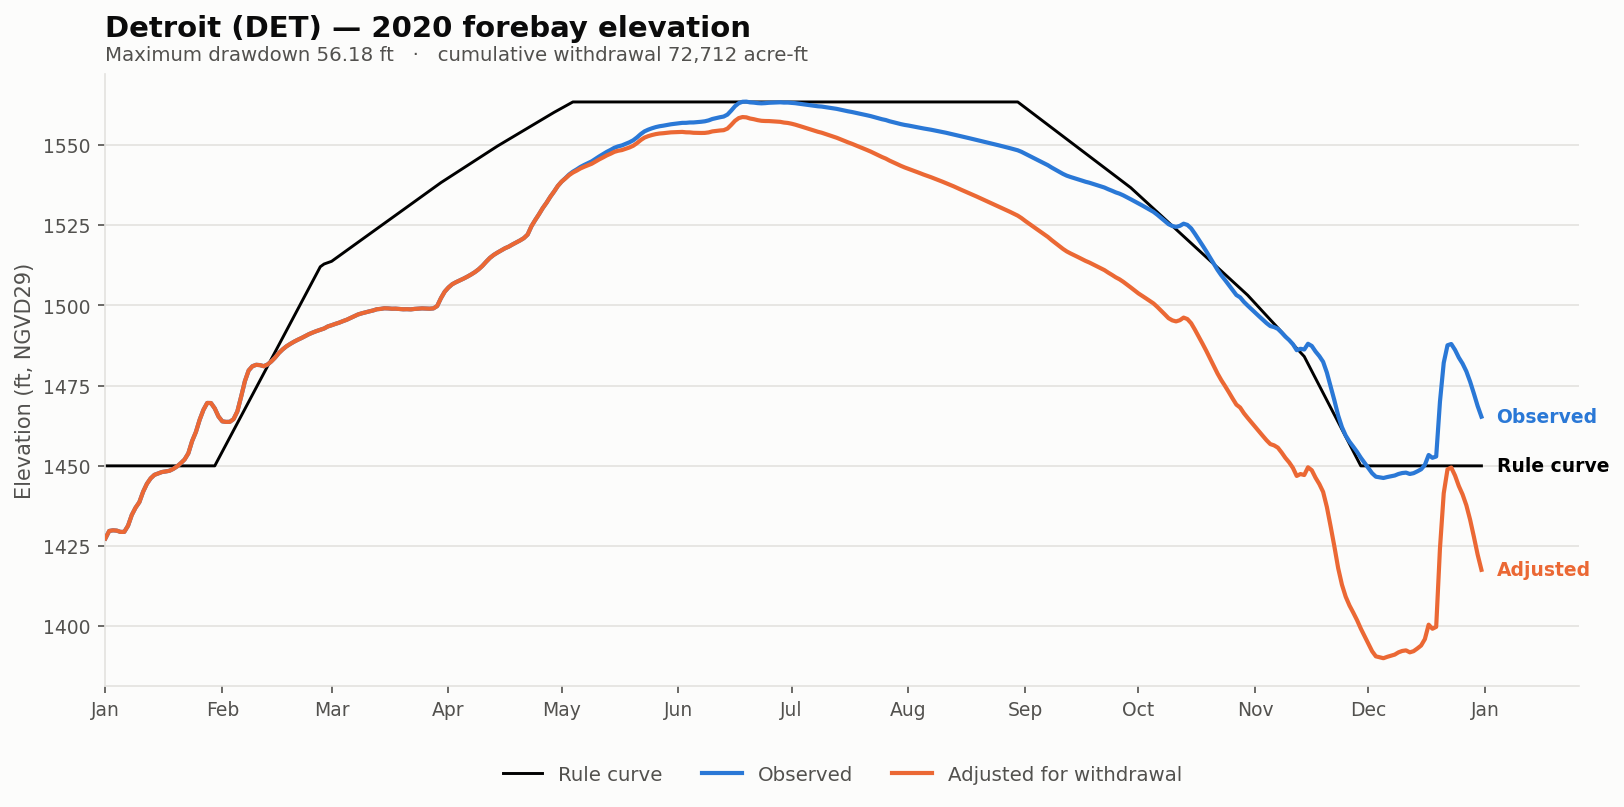

Source data for this figure (header and first rows):
date, elev_observed_ft, elev_adjusted_ft, storage_observed_af, storage_adjusted_af, demand_cfs, cumulative_withdrawal_af, elev_change_ft, at_rating_floor, elev_rule_ft
2020-01-01, 1427, 1427, 115100, 115100, 0.0, 0.0, 0.0, False, 1450
2020-01-02, 1430, 1430, 118249, 118249, 0.0, 0.0, 0.0, False, 1450
2020-01-03, 1430, 1430, 118536, 118536, 0.0, 0.0, 0.0, False, 1450
2020-01-04, 1430, 1430, 118399, 118399, 0.0, 0.0, 0.0, False, 1450
2020-01-05, 1429, 1429, 117853, 117853, 0.0, 0.0, 0.0, False, 1450
2020-01-06, 1429, 1429, 117867, 117867, 0.0, 0.0, 0.0, False, 1450
2020-01-07, 1431, 1431, 120506, 120506, 0.0, 0.0, 0.0, False, 1450
2020-01-08, 1435, 1435, 125248, 125248, 0.0, 0.0, 0.0, False, 1450
2020-01-09, 1437, 1437, 128484, 128484, 0.0, 0.0, 0.0, False, 1450
2020-01-10, 1439, 1439, 130965, 130965, 0.0, 0.0, 0.0, False, 1450
2020-01-11, 1442, 1442, 135749, 135749, 0.0, 0.0, 0.0, False, 1450
2020-01-12, 1444, 1444, 139476, 139476, 0.0, 0.0, 0.0, False, 1450
2020-01-13, 1446, 1446, 142110, 142110, 0.0, 0.0, 0.0, False, 1450
2020-01-14, 1447, 1447, 143817, 143817, 0.0, 0.0, 0.0, False, 1450
2020-01-15, 1448, 1448, 144527, 144527, 0.0, 0.0, 0.0, False, 1450
2020-01-16, 1448, 1448, 145207, 145207, 0.0, 0.0, 0.0, False, 1450
2020-01-17, 1448, 1448, 145494, 145494, 0.0, 0.0, 0.0, False, 1450
2020-01-18, 1448, 1448, 145845, 145845, 0.0, 0.0, 0.0, False, 1450
2020-01-19, 1449, 1449, 146771, 146771, 0.0, 0.0, 0.0, False, 1450
2020-01-20, 1450, 1450, 147993, 147993, 0.0, 0.0, 0.0, False, 1450
2020-01-21, 1451, 1451, 149666, 149666, 0.0, 0.0, 0.0, False, 1450
2020-01-22, 1452, 1452, 151536, 151536, 0.0, 0.0, 0.0, False, 1450
2020-01-23, 1454, 1454, 154749, 154749, 0.0, 0.0, 0.0, False, 1450
2020-01-24, 1458, 1458, 161280, 161280, 0.0, 0.0, 0.0, False, 1450
2020-01-25, 1461, 1461, 166223, 166223, 0.0, 0.0, 0.0, False, 1450
2020-01-26, 1464, 1464, 173111, 173111, 0.0, 0.0, 0.0, False, 1450
2020-01-27, 1467, 1467, 178829, 178829, 0.0, 0.0, 0.0, False, 1450
2020-01-28, 1470, 1470, 182887, 182887, 0.0, 0.0, 0.0, False, 1450
2020-01-29, 1470, 1470, 182830, 182830, 0.0, 0.0, 0.0, False, 1450
2020-01-30, 1468, 1468, 179671, 179671, 0.0, 0.0, 0.0, False, 1450
2020-01-31, 1465, 1465, 174966, 174966, 0.0, 0.0, 0.0, False, 1452
2020-02-01, 1464, 1464, 172216, 172216, 0.0, 0.0, 0.0, False, 1454
2020-02-02, 1464, 1464, 171889, 171889, 0.0, 0.0, 0.0, False, 1457
2020-02-03, 1464, 1464, 171925, 171925, 0.0, 0.0, 0.0, False, 1459
2020-02-04, 1465, 1465, 173496, 173496, 0.0, 0.0, 0.0, False, 1461
2020-02-05, 1467, 1467, 177930, 177930, 0.0, 0.0, 0.0, False, 1463
2020-02-06, 1472, 1472, 186641, 186641, 0.0, 0.0, 0.0, False, 1466
2020-02-07, 1476, 1476, 196131, 196131, 0.0, 0.0, 0.0, False, 1468
2020-02-08, 1480, 1480, 202861, 202861, 0.0, 0.0, 0.0, False, 1470
2020-02-09, 1481, 1481, 205543, 205543, 0.0, 0.0, 0.0, False, 1472
2020-02-10, 1482, 1482, 206451, 206451, 0.0, 0.0, 0.0, False, 1474
2020-02-11, 1481, 1481, 206245, 206245, 0.0, 0.0, 0.0, False, 1477
2020-02-12, 1481, 1481, 205564, 205564, 0.0, 0.0, 0.0, False, 1479
2020-02-13, 1482, 1482, 206637, 206637, 0.0, 0.0, 0.0, False, 1481
2020-02-14, 1483, 1483, 208625, 208625, 0.0, 0.0, 0.0, False, 1483
2020-02-15, 1484, 1484, 211106, 211106, 0.0, 0.0, 0.0, False, 1485
2020-02-16, 1485, 1485, 214093, 214093, 0.0, 0.0, 0.0, False, 1488
2020-02-17, 1486, 1486, 216489, 216489, 0.0, 0.0, 0.0, False, 1490
2020-02-18, 1487, 1487, 218517, 218517, 0.0, 0.0, 0.0, False, 1492
2020-02-19, 1488, 1488, 220125, 220125, 0.0, 0.0, 0.0, False, 1494
2020-02-20, 1489, 1489, 221613, 221613, 0.0, 0.0, 0.0, False, 1497
2020-02-21, 1489, 1489, 222932, 222932, 0.0, 0.0, 0.0, False, 1499
2020-02-22, 1490, 1490, 224126, 224126, 0.0, 0.0, 0.0, False, 1501
2020-02-23, 1490, 1490, 225436, 225436, 0.0, 0.0, 0.0, False, 1503
2020-02-24, 1491, 1491, 226792, 226792, 0.0, 0.0, 0.0, False, 1505
2020-02-25, 1492, 1492, 227893, 227893, 0.0, 0.0, 0.0, False, 1508
2020-02-26, 1492, 1492, 228906, 228906, 0.0, 0.0, 0.0, False, 1510
2020-02-27, 1492, 1492, 229770, 229770, 0.0, 0.0, 0.0, False, 1512
2020-02-28, 1493, 1493, 230678, 230678, 0.0, 0.0, 0.0, False, 1513
2020-02-29, 1493, 1493, 232103, 232103, 0.0, 0.0, 0.0, False, 1513
... 306 more rows
